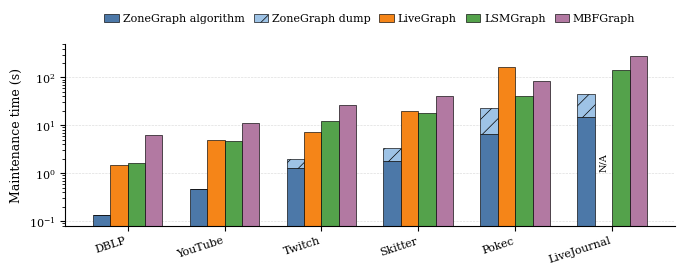

Here is the Python script that generated this plot:
#!/usr/bin/env python3
"""Plot edge insertion maintenance time for ZoneGraph and baselines."""

from pathlib import Path

import matplotlib.pyplot as plt
import numpy as np


DATASETS = ["DBLP", "YouTube", "Twitch", "Skitter", "Pokec", "LiveJournal"]

ZONEGRAPH_TOTAL = np.array([0.134075, 0.458681, 1.99381, 3.40048, 22.8916, 44.4979])
ZONEGRAPH_DUMP = np.array([0.0, 0.0, 0.687911, 1.58822, 16.4243, 29.4439])
ZONEGRAPH_ALGORITHM = np.array([0.134075, 0.458681, 1.3059, 1.81226, 6.46722, 15.0539])

LIVEGRAPH = np.array([1.49208, 5.03401, 7.08399, 19.9943, 166.939, np.nan])
LSMGRAPH = np.array([1.6, 4.6, 12.0, 18.0, 40.0, 140.0])
MBFGRAPH = np.array([6.222188, 11.223344, 26.20806, 41.046239, 85.538215, 283.933646])


def set_paper_style():
    plt.rcParams.update(
        {
            "font.family": "serif",
            "font.serif": ["Times New Roman", "Times", "DejaVu Serif"],
            "font.size": 9,
            "axes.labelsize": 9,
            "axes.titlesize": 9,
            "xtick.labelsize": 8,
            "ytick.labelsize": 8,
            "legend.fontsize": 8,
            "pdf.fonttype": 42,
            "ps.fonttype": 42,
            "axes.linewidth": 0.8,
            "xtick.major.width": 0.8,
            "ytick.major.width": 0.8,
            "hatch.linewidth": 0.5,
        }
    )


def plot(output_dir: Path):
    set_paper_style()
    output_dir.mkdir(parents=True, exist_ok=True)

    x = np.arange(len(DATASETS))
    width = 0.18

    fig, ax = plt.subplots(figsize=(6.8, 2.7))

    colors = {
        "zone_algorithm": "#4C78A8",
        "zone_dump": "#9EC3E6",
        "live": "#F58518",
        "lsm": "#54A24B",
        "mbf": "#B279A2",
    }

    ax.bar(
        x - 1.5 * width,
        ZONEGRAPH_ALGORITHM,
        width,
        label="ZoneGraph algorithm",
        color=colors["zone_algorithm"],
        edgecolor="black",
        linewidth=0.45,
    )
    ax.bar(
        x - 1.5 * width,
        ZONEGRAPH_DUMP,
        width,
        bottom=ZONEGRAPH_ALGORITHM,
        label="ZoneGraph dump",
        color=colors["zone_dump"],
        edgecolor="black",
        linewidth=0.45,
        hatch="//",
    )
    ax.bar(
        x - 0.5 * width,
        LIVEGRAPH,
        width,
        label="LiveGraph",
        color=colors["live"],
        edgecolor="black",
        linewidth=0.45,
    )
    ax.bar(
        x + 0.5 * width,
        LSMGRAPH,
        width,
        label="LSMGraph",
        color=colors["lsm"],
        edgecolor="black",
        linewidth=0.45,
    )
    ax.bar(
        x + 1.5 * width,
        MBFGRAPH,
        width,
        label="MBFGraph",
        color=colors["mbf"],
        edgecolor="black",
        linewidth=0.45,
    )

    # LiveGraph did not finish on LiveJournal in this experiment.
    lj = len(DATASETS) - 1
    ax.text(
        x[lj] - 0.5 * width,
        1.1,
        "N/A",
        ha="center",
        va="bottom",
        rotation=90,
        fontsize=7,
    )

    ax.set_yscale("log")
    ax.set_ylabel("Maintenance time (s)")
    ax.set_xticks(x)
    ax.set_xticklabels(DATASETS, rotation=18, ha="right")
    ax.set_ylim(0.08, 500)
    ax.grid(axis="y", which="major", linestyle="--", linewidth=0.45, alpha=0.45)
    ax.set_axisbelow(True)

    for spine in ["top", "right"]:
        ax.spines[spine].set_visible(False)

    ax.legend(
        ncol=5,
        frameon=False,
        loc="upper center",
        bbox_to_anchor=(0.5, 1.22),
        columnspacing=0.8,
        handlelength=1.3,
        handletextpad=0.35,
    )

    fig.tight_layout(pad=0.35)
    fig.savefig(output_dir / "edge_insertion_maintenance.pdf", bbox_inches="tight")
    fig.savefig(output_dir / "edge_insertion_maintenance.png", dpi=300, bbox_inches="tight")


if __name__ == "__main__":
    plot(Path("results/figures"))
